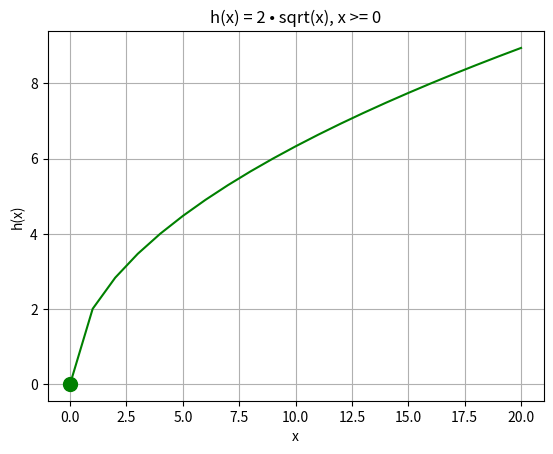

Write the Python code that produced this figure. (Note: this script raises an exception after producing the figure.)
def h(x):
  if x >= 0:
    import numpy as np
    return 2 * np.sqrt(x)

if __name__ =='__main__':
  from matplotlib import pyplot as plt
  import pandas as pd

  df = pd.DataFrame({'x': range(-20, 21)})
  df['y'] = [h(a) for a in df['x']]

  print(df)

  plt.title('h(x) = 2 • sqrt(x), x >= 0')
  plt.xlabel('x')
  plt.ylabel('h(x)')
  plt.grid()
  plt.plot(df.x, df.y, color='green')
  plt.plot(0, h(0), color='green', marker='o', markerfacecolor='green', markersize=10)
  plt.savefig('../images/plot-06.png', format='png')
  plt.show()
